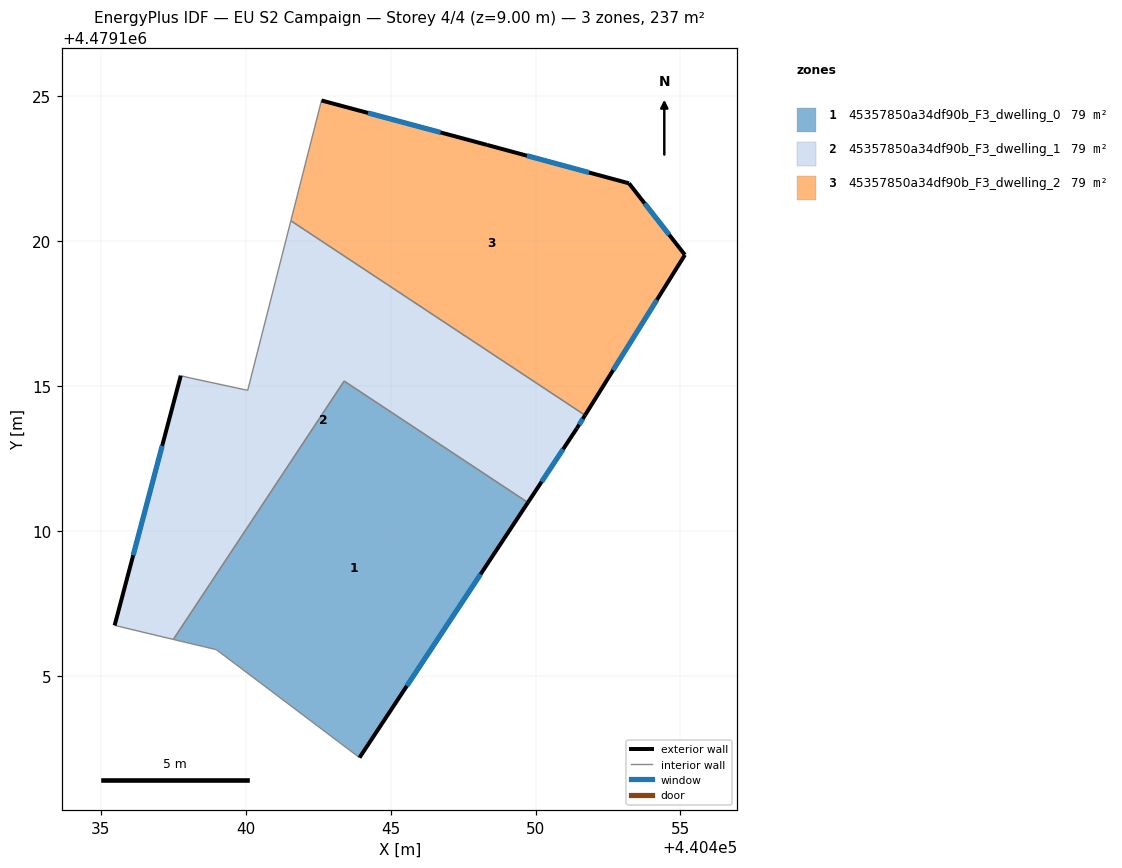
=== STOREY PLAN SPEC (per zone: floor XY polygon, exterior-wall plan segments, windows/doors) ===
zone 1: 45357850a34df90b_F3_dwelling_0  (78.9 m²)
  floor: (440449.74, 4479110.97) (440443.93, 4479102.17) (440438.99, 4479105.90) (440437.50, 4479106.25) (440443.40, 4479115.17)
  exterior wall: (440443.93, 4479102.17) – (440449.74, 4479110.97)  [10.5 m]
    window: (440445.56, 4479104.64) – (440448.10, 4479108.50)  [6.1 m²]
  interior walls: 4
zone 2: 45357850a34df90b_F3_dwelling_1  (78.9 m²)
  floor: (440451.71, 4479113.99) (440451.43, 4479113.54) (440449.74, 4479110.97) (440443.40, 4479115.17) (440437.50, 4479106.25) (440435.47, 4479106.74) (440437.76, 4479115.35) (440438.09, 4479115.27) (440440.07, 4479114.85) (440441.56, 4479120.70)
  exterior wall: (440437.76, 4479115.35) – (440435.47, 4479106.74)  [8.9 m]
    window: (440437.12, 4479112.93) – (440436.12, 4479109.16)  [5.1 m²]
  exterior wall: (440451.43, 4479113.54) – (440451.71, 4479113.99)  [0.5 m]
    window: (440451.51, 4479113.66) – (440451.63, 4479113.86)  [0.3 m²]
  exterior wall: (440449.74, 4479110.97) – (440451.43, 4479113.54)  [3.1 m]
    window: (440450.21, 4479111.69) – (440450.95, 4479112.82)  [1.8 m²]
  interior walls: 7
zone 3: 45357850a34df90b_F3_dwelling_2  (78.9 m²)
  floor: (440453.22, 4479121.99) (440455.16, 4479119.52) (440451.71, 4479113.99) (440441.56, 4479120.70) (440442.61, 4479124.85) (440448.33, 4479123.32)
  exterior wall: (440453.22, 4479121.99) – (440448.33, 4479123.32)  [5.1 m]
    window: (440451.85, 4479122.36) – (440449.70, 4479122.94)  [2.9 m²]
  exterior wall: (440455.16, 4479119.52) – (440453.22, 4479121.99)  [3.1 m]
    window: (440454.61, 4479120.22) – (440453.77, 4479121.30)  [1.8 m²]
  exterior wall: (440451.71, 4479113.99) – (440455.16, 4479119.52)  [6.5 m]
    window: (440452.68, 4479115.54) – (440454.19, 4479117.97)  [3.8 m²]
  exterior wall: (440448.33, 4479123.32) – (440442.61, 4479124.85)  [5.9 m]
    window: (440446.72, 4479123.75) – (440444.22, 4479124.42)  [3.4 m²]
  interior walls: 2

=== DERIVED (storey summary) ===
Building: EU S2 Campaign
Storey: 4 of 4  (floor level z = 9.00 m)
Storey gross floor area: 236.6 m²
Zones on this storey: 3
  - 45357850a34df90b_F3_dwelling_0: floor 78.9 m²; exterior wall 10.5 m (31.6 m²); 1 window(s) 6.1 m²; WWR 19.2%
  - 45357850a34df90b_F3_dwelling_1: floor 78.9 m²; exterior wall 12.5 m (37.5 m²); 3 window(s) 7.2 m²; WWR 19.2%
  - 45357850a34df90b_F3_dwelling_2: floor 78.9 m²; exterior wall 20.6 m (61.9 m²); 4 window(s) 11.9 m²; WWR 19.2%
Zone adjacency (shared interzone walls):
  - 45357850a34df90b_F3_dwelling_0 ↔ 45357850a34df90b_F3_dwelling_1
  - 45357850a34df90b_F3_dwelling_1 ↔ 45357850a34df90b_F3_dwelling_2